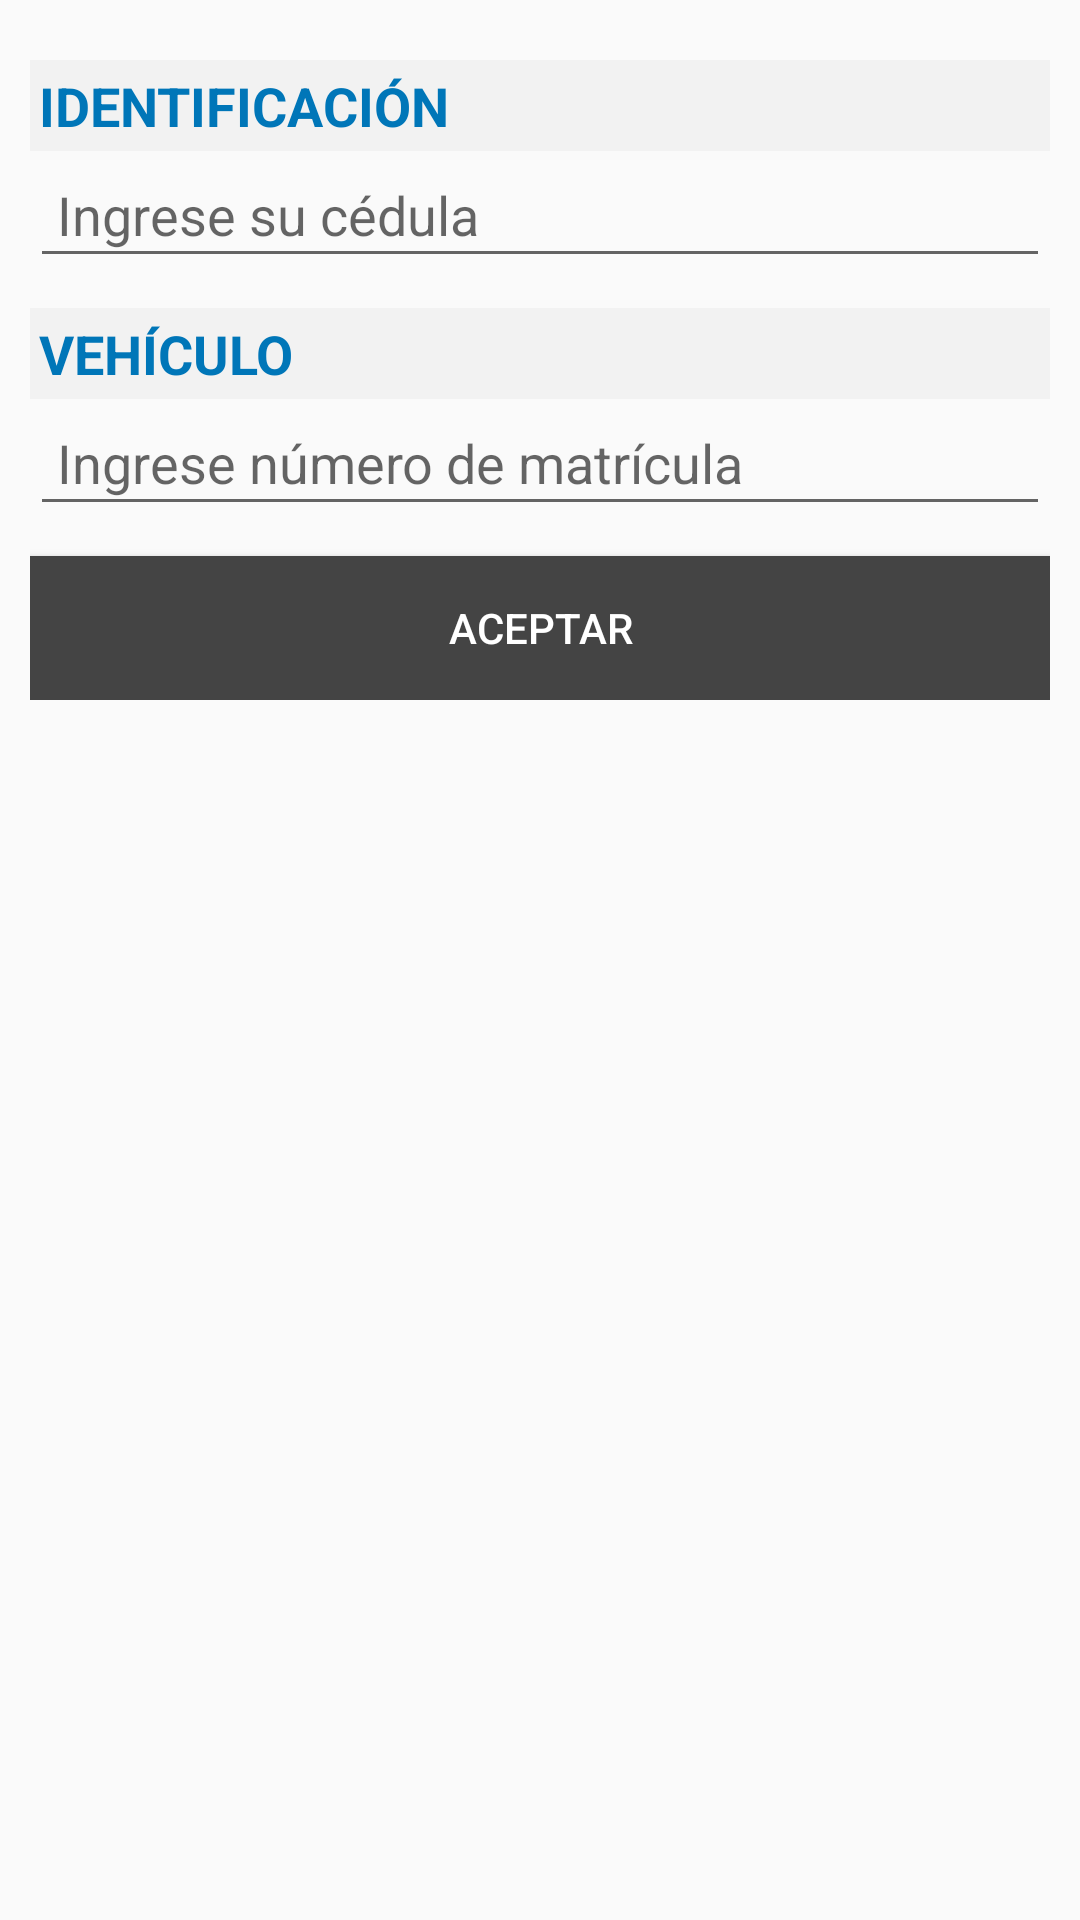

The Android layout XML behind this screen, and the referenced resources:
<!-- AndroidManifest.xml: application theme AppTheme -->
<!-- res/layout/identificar_empleado_vehiculo.xml -->
<?xml version="1.0" encoding="utf-8"?>
<ScrollView
    xmlns:android="http://schemas.android.com/apk/res/android"
    android:layout_width="fill_parent"
    android:layout_height="wrap_content">

    <LinearLayout
        android:orientation="vertical"
        android:layout_width="match_parent"
        android:layout_height="wrap_content"
        android:padding="10dp">

        <TextView
            android:layout_width="match_parent"
            android:layout_height="wrap_content"
            android:layout_gravity="start"
            android:text="@string/lblIdentificacion"
            android:layout_marginTop="10dp"
            android:textStyle="bold"
            android:background="#f2f2f2"
            android:padding="3dp"
            android:textAppearance="?android:attr/textAppearanceMedium"
            style="@style/LabelTitulo" />

        <EditText
            android:id="@+id/txtCedulaEmpleado"
            android:layout_width="fill_parent"
            android:layout_height="wrap_content"
            android:layout_gravity="center_vertical|center_horizontal"
            android:gravity="center_vertical"
            android:inputType="number"
            android:hint="@string/lblIngreseSuCedula"
            android:textAppearance="?android:attr/textAppearanceMedium"
            android:padding="9dp"/>

        <TextView
            android:layout_width="match_parent"
            android:layout_height="wrap_content"
            android:layout_gravity="start"
            android:text="@string/lblVehiculo"
            android:layout_marginTop="10dp"
            android:textStyle="bold"
            android:background="#f2f2f2"
            android:padding="3dp"
            android:textAppearance="?android:attr/textAppearanceMedium"
            style="@style/LabelTitulo" />

        <EditText
            android:id="@+id/txtPlacaVehiculo"
            android:layout_width="fill_parent"
            android:layout_height="wrap_content"
            android:layout_gravity="center_vertical|center_horizontal"
            android:gravity="center_vertical"
            android:inputType="text"
            android:hint="@string/lblIngresePlaca"
            android:textAppearance="?android:attr/textAppearanceMedium"
            android:padding="9dp"/>

        <Button
            android:id="@+id/btnAceptar"
            android:layout_width="fill_parent"
            android:layout_height="wrap_content"
            android:background="#444"
            android:text="@string/btnAceptar"
            android:textColor="#FFFFFF"
            android:layout_gravity="end"
            android:layout_marginTop="10dp" />

    </LinearLayout>

</ScrollView>
<!-- resources referenced by this layout -->
<resources>
  <string name="btnAceptar">Aceptar</string>
  <string name="lblIdentificacion">IDENTIFICACIÓN</string>
  <string name="lblIngresePlaca">Ingrese número de matrícula</string>
  <string name="lblIngreseSuCedula">Ingrese su cédula</string>
  <string name="lblVehiculo">VEHÍCULO</string>
  <style name="LabelTitulo" parent="@android:style/TextAppearance.Medium">
          <item name="android:layout_width">fill_parent</item>
          <item name="android:layout_height">wrap_content</item>
          <item name="android:background">@drawable/list_section_divider_holo_light</item>
          <item name="android:textColor">#0076b8</item>
      </style>
  <style name="AppTheme" parent="Theme.AppCompat.Light.DarkActionBar">
  
      </style>
</resources>
